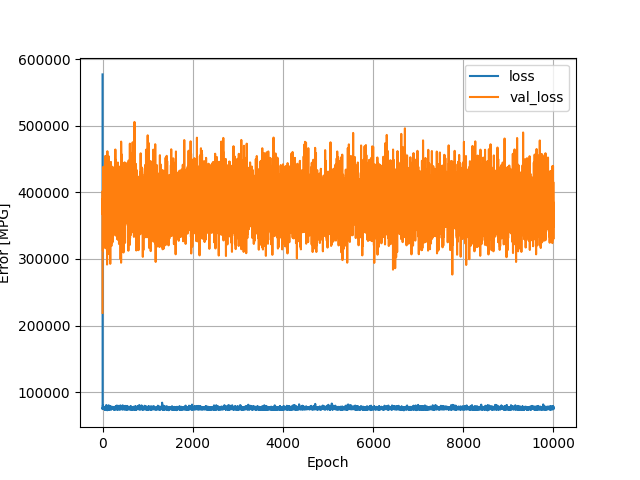

Source data for this figure (header and first rows):
, loss, val_loss, epoch
0, 576896, 219069, 0
1, 77018, 372012, 1
2, 74583, 402019, 2
3, 75317, 376822, 3
4, 75152, 366686, 4
5, 76155, 386016, 5
6, 77129, 390748, 6
7, 75717, 379619, 7
8, 74838, 350230, 8
9, 80369, 311812, 9
10, 75885, 369420, 10
11, 75366, 343206, 11
12, 75606, 407333, 12
13, 75381, 353380, 13
14, 75608, 353944, 14
15, 75628, 345067, 15
16, 74902, 364369, 16
17, 75716, 386461, 17
18, 76319, 438306, 18
19, 75298, 433591, 19
20, 75061, 389378, 20
21, 74959, 387199, 21
22, 75433, 372824, 22
23, 76268, 385064, 23
24, 75533, 343113, 24
25, 76390, 388195, 25
26, 74764, 364040, 26
27, 77636, 316422, 27
28, 75736, 393613, 28
29, 74874, 353844, 29
30, 76019, 367781, 30
31, 75416, 348322, 31
32, 76090, 353278, 32
33, 74759, 404039, 33
34, 77675, 397683, 34
35, 76896, 431122, 35
36, 74747, 394935, 36
37, 75271, 385129, 37
38, 75338, 378261, 38
39, 75417, 428235, 39
40, 76160, 396732, 40
41, 75302, 417656, 41
42, 75040, 378859, 42
43, 74758, 398302, 43
44, 74426, 394610, 44
45, 75459, 377496, 45
46, 74667, 376857, 46
47, 78042, 428484, 47
48, 74084, 370095, 48
49, 74540, 382237, 49
50, 74649, 413293, 50
51, 74073, 373390, 51
52, 75571, 386630, 52
53, 75356, 389018, 53
54, 77138, 380146, 54
55, 75845, 349999, 55
56, 74545, 389351, 56
57, 76444, 421663, 57
58, 76844, 372973, 58
59, 77178, 407165, 59
... 9,940 more rows
